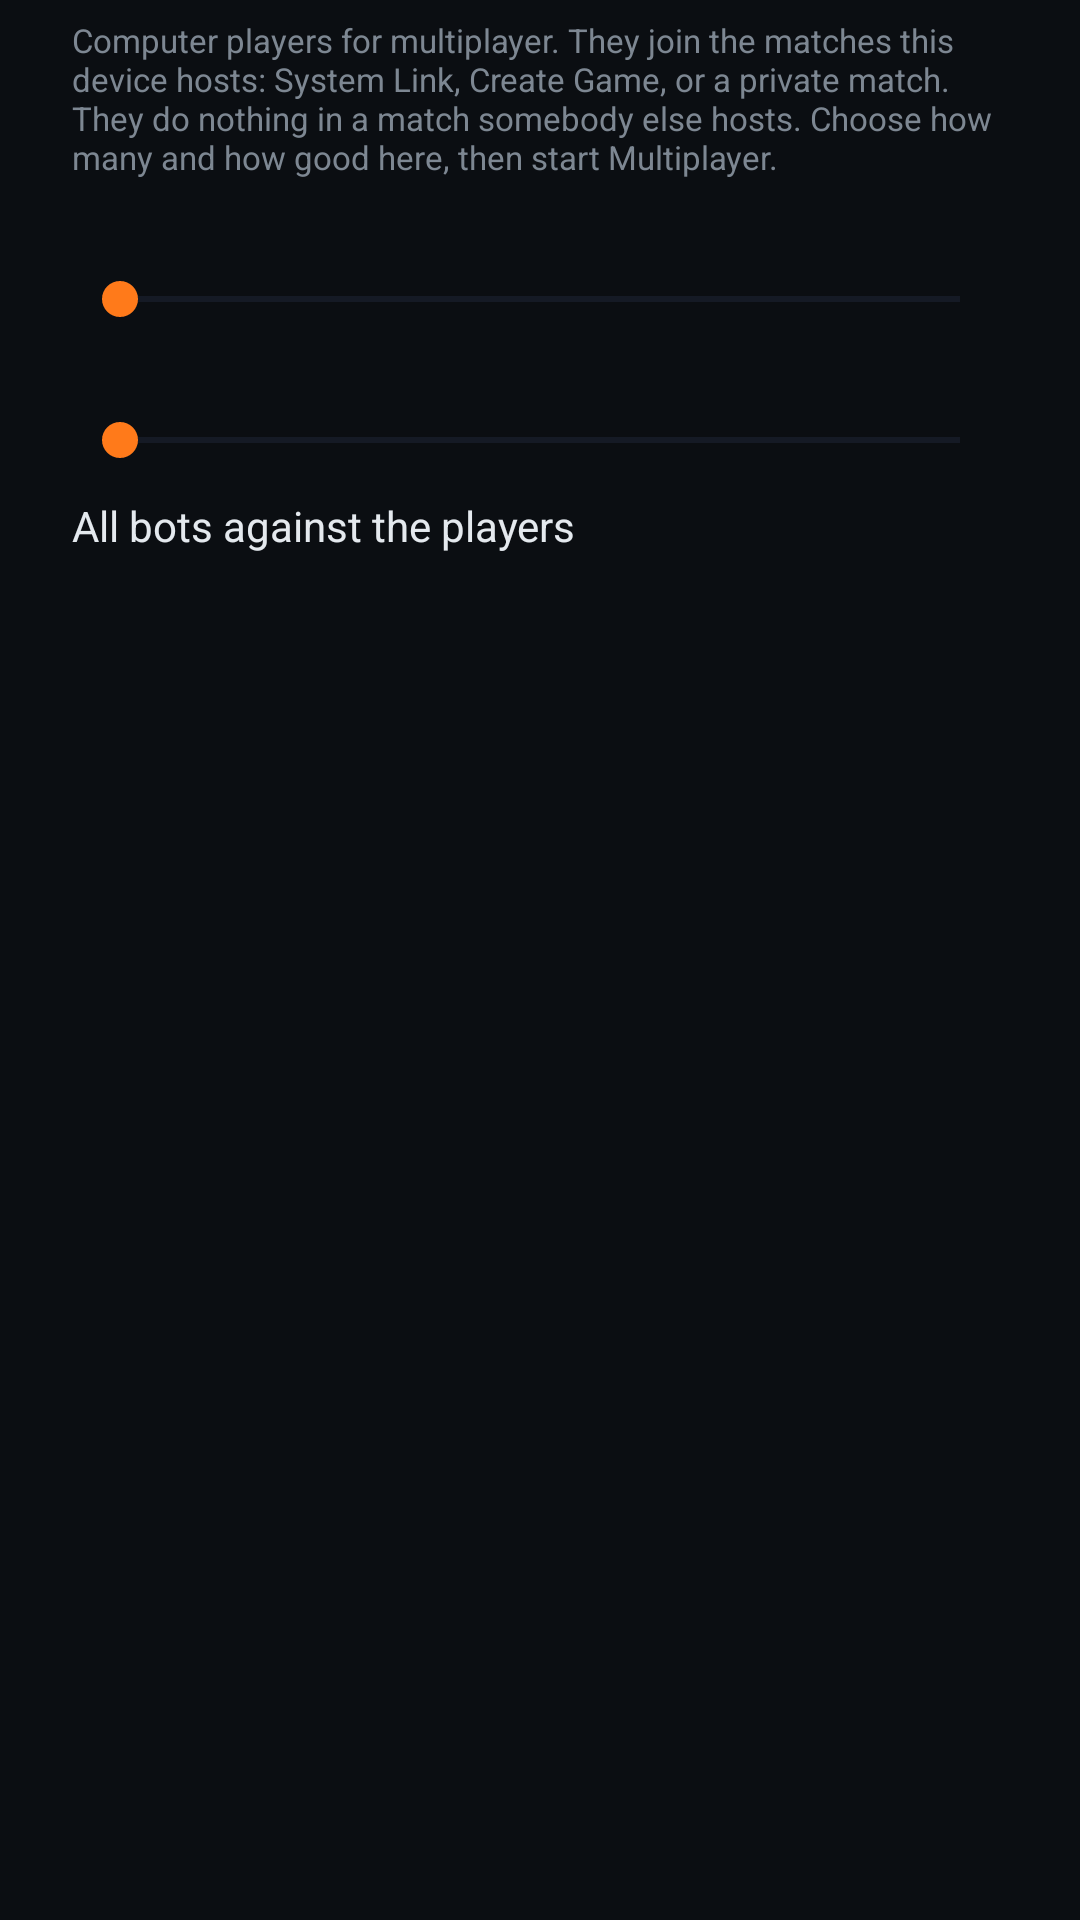

Android layout source for this screen:
<!-- AndroidManifest.xml: application theme Theme.MW2 -->
<!-- res/layout/dialog_bots.xml -->
<?xml version="1.0" encoding="utf-8"?>
<ScrollView xmlns:android="http://schemas.android.com/apk/res/android"
    android:layout_width="match_parent"
    android:layout_height="wrap_content">

    <LinearLayout
        android:layout_width="match_parent"
        android:layout_height="wrap_content"
        android:orientation="vertical"
        android:paddingStart="24dp"
        android:paddingEnd="24dp"
        android:paddingTop="4dp">

        <TextView
            style="@style/SettingHint"
            android:layout_width="match_parent"
            android:layout_height="wrap_content"
            android:text="@string/bots_detail" />

        <TextView
            android:id="@+id/bot_count_label"
            style="@style/SettingLabel"
            android:layout_width="match_parent"
            android:layout_height="wrap_content" />

        <SeekBar
            android:id="@+id/bot_count"
            style="@style/SettingSeek"
            android:layout_width="match_parent"
            android:layout_height="wrap_content" />

        <TextView
            android:id="@+id/bot_skill_label"
            style="@style/SettingLabel"
            android:layout_width="match_parent"
            android:layout_height="wrap_content" />

        <SeekBar
            android:id="@+id/bot_skill"
            style="@style/SettingSeek"
            android:layout_width="match_parent"
            android:layout_height="wrap_content" />

        <androidx.appcompat.widget.SwitchCompat
            android:id="@+id/bots_against_players"
            style="@style/SettingSwitch"
            android:layout_width="match_parent"
            android:layout_height="wrap_content"
            android:text="@string/bots_against_players" />
    </LinearLayout>
</ScrollView>
<!-- resources referenced by this layout -->
<resources>
  <string name="bots_against_players">All bots against the players</string>
  <string name="bots_detail">Computer players for multiplayer. They join the matches this device hosts: System Link, Create Game, or a private match. They do nothing in a match somebody else hosts. Choose how many and how good here, then start Multiplayer.</string>
  <style name="SettingHint">
          <item name="android:textDirection">locale</item>
          <item name="android:paddingTop">2dp</item>
          <item name="android:paddingBottom">2dp</item>
          <item name="android:textColor">#7D8792</item>
          <item name="android:textSize">11sp</item>
      </style>
  <style name="SettingLabel">
          <item name="android:textDirection">locale</item>
          <item name="android:paddingTop">10dp</item>
          <item name="android:textColor">#E4E9EE</item>
          <item name="android:textSize">14sp</item>
      </style>
  <style name="SettingSeek">
          <item name="android:progressTint">#FF7A1A</item>
          <item name="android:progressBackgroundTint">#2B3550</item>
          <item name="android:thumbTint">#FF7A1A</item>
      </style>
  <style name="SettingSwitch">
          <item name="android:textDirection">locale</item>
          <item name="android:paddingTop">10dp</item>
          <item name="android:paddingBottom">2dp</item>
          <item name="android:textColor">#E4E9EE</item>
          <item name="android:textSize">14sp</item>
          <item name="android:track">@drawable/switch_track</item>
          <item name="android:thumb">@drawable/switch_thumb</item>
      </style>
  <style name="Theme.MW2" parent="Theme.AppCompat.NoActionBar">
          <item name="android:fontFamily">sans-serif</item>
          <item name="android:windowBackground">#0B0E12</item>
          <item name="colorPrimary">#1B2129</item>
          <item name="colorPrimaryDark">#0B0E12</item>
          <item name="colorAccent">#FF7A1A</item>
          <item name="android:textColorPrimary">#F0F3F6</item>
          <item name="android:textColorSecondary">#9AA5B1</item>
          <item name="android:textViewStyle">@style/LocaleText</item>
          <item name="radioButtonStyle">@style/LocaleRadioButton</item>
          <item name="checkboxStyle">@style/LocaleCheckBox</item>
          <item name="switchStyle">@style/LocaleSwitch</item>
      </style>
  <style name="LocaleText" parent="@android:style/Widget.TextView">
          <item name="android:textDirection">locale</item>
      </style>
  <style name="LocaleRadioButton" parent="Widget.AppCompat.CompoundButton.RadioButton">
          <item name="android:textDirection">locale</item>
      </style>
  <style name="LocaleCheckBox" parent="Widget.AppCompat.CompoundButton.CheckBox">
          <item name="android:textDirection">locale</item>
      </style>
  <style name="LocaleSwitch" parent="Widget.AppCompat.CompoundButton.Switch">
          <item name="android:textDirection">locale</item>
      </style>
</resources>
